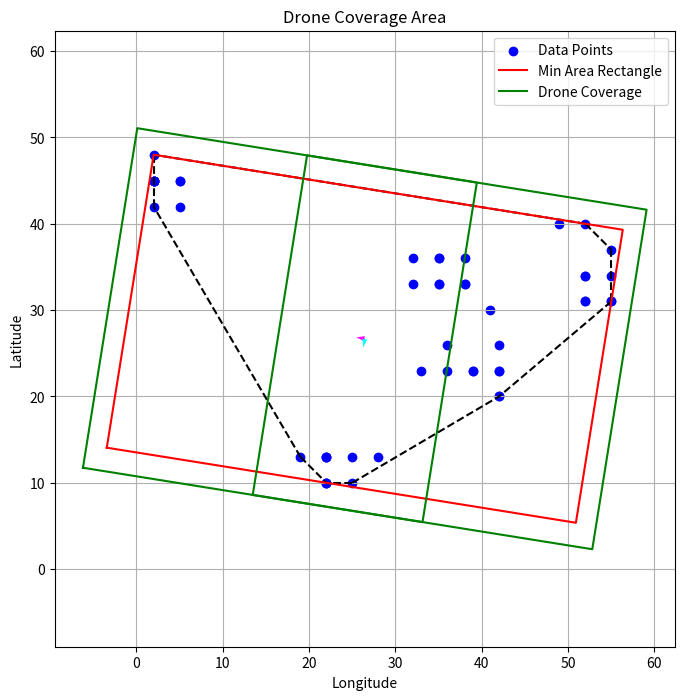

Source code (Python):
import numpy as np
import matplotlib.pyplot as plt
from scipy.spatial import ConvexHull
from random import randint, choice

class Coordinate:
    def __init__(self, lat, lng, alt=0):
        self.lat = lat
        self.lng = lng
        self.alt = alt

def calculate_Height(area):
    """Calculates the height that the drone need to fly at to cover a certain area 
    Args:
        area (int): Which currently is preset to 1500, unit: m^2

    Returns:
            height (int): The height to fly at, unit: m 
    """
    #area = the FOV area to be covered in m^2
    theta = (82.6/2)*(np.pi/180) #chalmers drone has a lens of 82.6 degrees, convert to rad
    x = np.sqrt(area/(16*9)) #FOV is 16:9 resolution 
    y = (16*x)/4 #Photosensor is 4:3 resolution
    radius = np.sqrt((2*y)**2+(1.5*y)**2) #pythagoras theorem
    height = radius / np.tan(theta) 
    height = round(height) #no need for decimals
    if height < 100: #swedish regulation limits the drone flying height to below 120 m
        return height 
    else:
        print("The height exceeds swedish regulations")
        height = 99
        return height

class ProximityError(Exception):

    def __init__(self, message="Does not take more than one drone and overlap over 90 percent"):
        super().__init__(message)

def getDronesLoc(coordslist, droneOrigin, n_drones=2, overlap=0.5):
    if n_drones >= 2 and overlap > 0.9:
        raise ProximityError
    coords = []
    for coordList in coordslist.values():
        for coord in coordList:
            x = coord.lng
            y = coord.lat
            coords.append([x, y])
    
    coords = np.array(coords)

    class Rectangle:
        def __init__(self):
            self.center = np.array([0.0, 0.0])
            self.axis = [np.array([0.0, 0.0]), np.array([0.0, 0.0])]
            self.extent = [0.0, 0.0]
            self.area = float('inf')
  
    def normalize(v):
        return v / np.linalg.norm(v)

    def perp(v):
        return np.array([-v[1], v[0]])

    def dot(v1, v2):
        return np.dot(v1, v2)

    def min_area_rectangle_of_hull(polygon): # takes convex hull as input
        min_rect = Rectangle()
        n = len(polygon)
        
        for i0 in range(n):
            i1 = (i0 + 1) % n
            origin = polygon[i0]
            U0 = normalize(polygon[i1] - origin)
            U1 = perp(U0)
            
            min0, max0 = 0, 0
            max1 = 0  
            
            for j in range(n):
                D = polygon[j] - origin
                dot0 = dot(U0, D)
                min0 = min(min0, dot0)
                max0 = max(max0, dot0)
                
                dot1 = dot(U1, D)
                max1 = max(max1, dot1)                               
            
            area = (max0 - min0) * max1
            
            if area < min_rect.area:
                min_rect.center = origin + ((min0 + max0) / 2) * U0 + (max1 / 2) * U1
                min_rect.axis[0] = U0
                min_rect.axis[1] = U1
                min_rect.extent[0] = (max0 - min0) / 2
                min_rect.extent[1] = max1 / 2
                min_rect.area = area
        
        return min_rect

    def compute_convex_hull(points):
        hull = ConvexHull(points)
        return [points[i] for i in hull.vertices]

    rect = min_area_rectangle_of_hull(compute_convex_hull(coords))
    axis = np.array(rect.axis)
    center = np.array(rect.center)
    extent = np.array(rect.extent)
    
    # Define the starting and stopping sizes
    longer_extent = max(extent)
    shorter_extent = min(extent)
    square_size = longer_extent

    if extent[0] > extent[1]:
        split_axis = axis[0]
    else:
        split_axis = axis[1]
    
    step = 0.98  # reduction factor per loop
    split_offset = float("inf")
    iter = 0
    if n_drones >= 2:         
        while split_offset*n_drones+split_offset >= longer_extent*2*1.1:
            iter += 1
            print(iter)
            square_size *= step
            split_offset = (square_size * (1 - overlap) * 2) 
        drone_centers = [center + (i - (n_drones - 1) / 2) * split_offset * split_axis for i in range(n_drones)]
        
        if square_size <= shorter_extent:
            square_size = shorter_extent*1.3
            split_offset = (square_size * (1 - overlap) * 2)
            drone_centers = [center + (i - (n_drones - 1) / 2) * split_offset * split_axis for i in range(n_drones)] 
    
    if n_drones == 1: 
        square_size = 1.1*longer_extent
        drone_centers = [center]

    height = calculate_Height((2*square_size)**2)
    print(height)
    # Reduce square size 
    
    flyTo_coords = []
    for drone_center in drone_centers:
        drone_loc_x = drone_center[0]
        drone_loc_y = drone_center[1]

        delta_lat = drone_loc_x / 6371000 * (180 / np.pi)
        delta_long = (drone_loc_y / (6371000 * np.cos(droneOrigin.lat * np.pi / 180))) * (180 / np.pi)
        
        lat = droneOrigin.lat + delta_lat
        long = droneOrigin.lng + delta_long
        
        flyTo_coords.append(Coordinate(lat, long, height))
    
    # Plot results
    plt.figure(figsize=(8, 8))
    plt.scatter(coords[:, 0], coords[:, 1], color='blue', label='Data Points')

    # Convex Hull
    hull = ConvexHull(coords)
    for simplex in hull.simplices:
        plt.plot(coords[simplex, 0], coords[simplex, 1], 'k--', label='Convex Hull' if simplex[0] == 0 else "")
        
    # Bounding Rectangle
    rect_corners = np.array([  
        center + extent[0] * axis[0] + extent[1] * axis[1],
        center + extent[0] * axis[0] - extent[1] * axis[1],
        center - extent[0] * axis[0] - extent[1] * axis[1],
        center - extent[0] * axis[0] + extent[1] * axis[1],
        center + extent[0] * axis[0] + extent[1] * axis[1]
    ])
    plt.plot(rect_corners[:, 0], rect_corners[:, 1], 'r-', label='Min Area Rectangle')

    # Drone Coverage Squares
    for drone_center in drone_centers:
        square_corners = np.array([
            drone_center + square_size * axis[0] + square_size * axis[1],
            drone_center + square_size * axis[0] - square_size * axis[1],
            drone_center - square_size * axis[0] - square_size * axis[1],
            drone_center - square_size * axis[0] + square_size * axis[1],
            drone_center + square_size * axis[0] + square_size * axis[1]
        ])
        plt.plot(square_corners[:, 0], square_corners[:, 1], 'g-', label="Drone Coverage" if drone_center[0] == drone_centers[0][0] else "")

    plt.legend()
    plt.quiver(center[0], center[1], axis[0][0], axis[0][1], angles='xy', scale_units='xy', scale=1, color='magenta', label='Axis 0')
    plt.quiver(center[0], center[1], axis[1][0], axis[1][1], angles='xy', scale_units='xy', scale=1, color='cyan', label='Axis 1')
    plt.xlabel("Longitude")
    plt.ylabel("Latitude")
    plt.title("Drone Coverage Area")
    plt.grid()
    plt.axis('equal')
    plt.show()

    split_angle_radians = np.arctan2(split_axis[1], split_axis[0])
    angle = np.degrees(split_angle_radians) + 90

    return flyTo_coords, angle

# Example usage
def generate_trajectory(start_x, start_y, steps=10, step_size=3):
    """Generates a vehicle t§rajectory with smooth movements."""
    trajectory = [Coordinate(start_x, start_y, 0)]
    
    for _ in range(steps - 1):
        # Move in a random direction with small increments
        delta_x = choice([-step_size, 0, step_size])
        delta_y = choice([-step_size, 0, step_size])
        
        new_x = max(0, min(100, trajectory[-1].lat + delta_x))
        new_y = max(0, min(100, trajectory[-1].lng + delta_y))
        
        trajectory.append(Coordinate(new_x, new_y, 0))
    
    return trajectory

# Generate multiple vehicle trajectories
coordslist = {
    "Vehicle_1": generate_trajectory(randint(0, 50), randint(0, 50), steps=10),
    "Vehicle_2": generate_trajectory(randint(0, 50), randint(0, 50), steps=10),
    "Vehicle_3": generate_trajectory(randint(0, 50), randint(0, 50), steps=10),
    "Vehicle_4": generate_trajectory(randint(0, 50), randint(0, 50), steps=10),
    "Vehicle_5": generate_trajectory(randint(0, 50), randint(0, 50), steps=10)
}

droneOrigin = Coordinate(0, 0, 0)
flyto = getDronesLoc(coordslist, droneOrigin)

